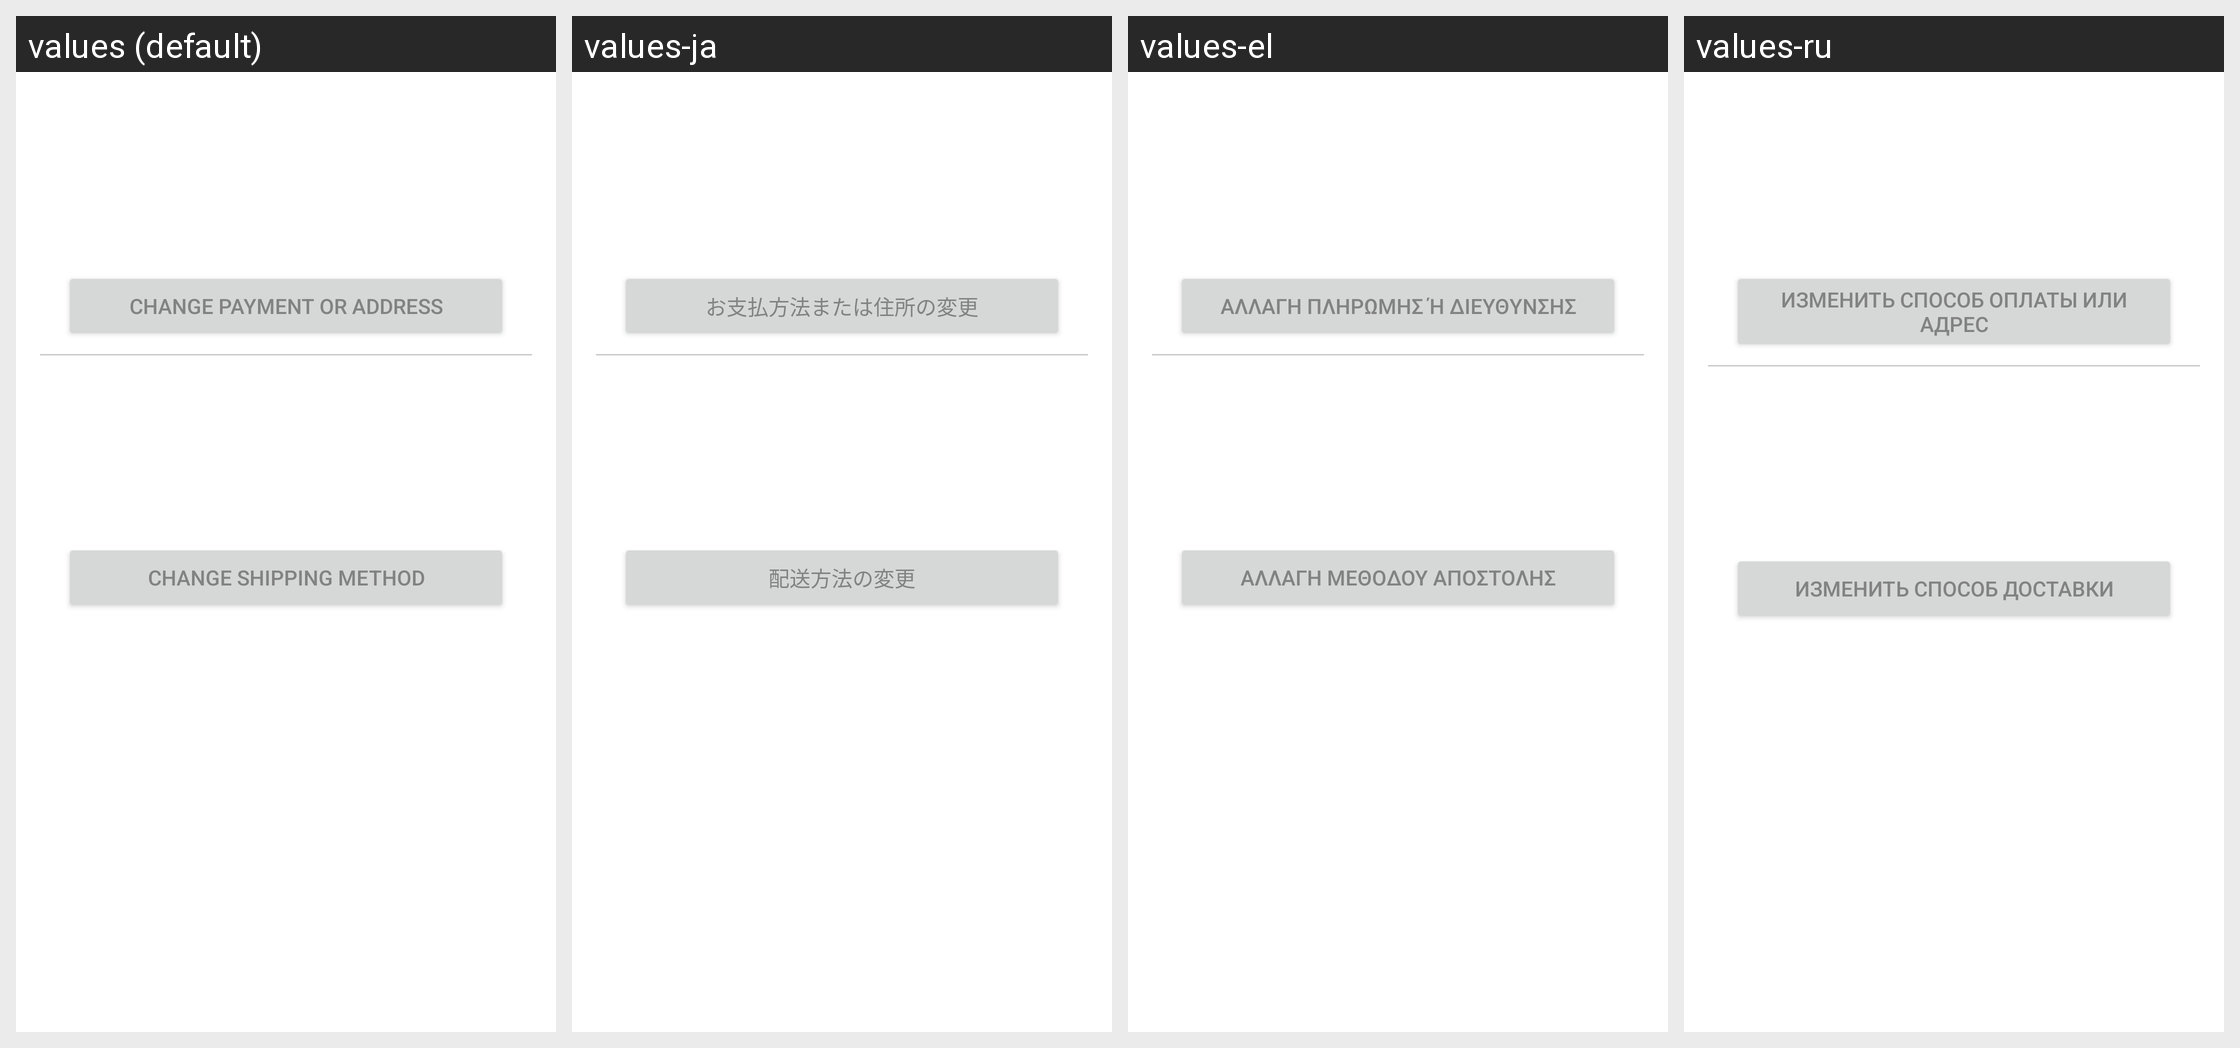

For this localized Android screen grid, give each drawn string resource with its value in every locale shown.
Android screen res/layout/fragment_confirmation.xml rendered under 4 locales, left to right: values (default), values-ja, values-el, values-ru. Device: Nexus 5 (rendered at 1080×1920; each locale shown at half size, 540×960, under a caption strip naming it); theme TagstandDialog.
Other locales in the repository, not shown: values-da, values-de, values-es, values-fr, values-hr, values-hu, values-it, values-ko, values-nl, values-pl, values-pt, values-zh-rCN, values-zh-rTW.
Strings drawn on this screen, with the default value and each locale's value (text and hints the layout hard-codes, and strings that could not be matched under every locale, appear in the picture but are not listed):

change
  values: Change Payment or Address
  values-ja: お支払方法または住所の変更
  values-el: Αλλαγή πληρωμής ή διεύθυνσης
  values-ru: Изменить способ оплаты или адрес

change_shipping
  values: Change Shipping Method
  values-ja: 配送方法の変更
  values-el: Αλλαγή μεθόδου αποστολής
  values-ru: Изменить способ доставки
